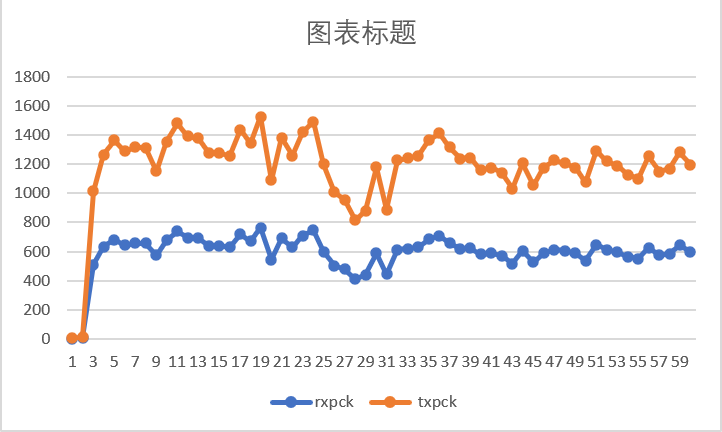

Values plotted in this chart, from the file beside it:
rxpck, txpck, rxk, txk
2.00, 2.00, 0.11, 0.11
6.00, 6.00, 0.36, 0.36
508, 508, 1200, 1200
632, 632, 1632, 1632
682, 682, 1746, 1746
644, 644, 1613, 1613
658, 658, 1684, 1684
656, 656, 1694, 1694
576, 576, 1487, 1487
678, 678, 1736, 1736
740, 740, 1911, 1911
696, 696, 1777, 1777
690, 690, 1787, 1787
640, 640, 1653, 1653
639, 639, 1541, 1541
628, 628, 1622, 1622
718, 718, 1839, 1839
672, 672, 1735, 1735
763, 763, 1903, 1903
545, 545, 1395, 1395
691, 691, 1777, 1777
629, 629, 1602, 1602
710, 710, 1838, 1838
746, 746, 1921, 1921
600, 600, 1539, 1539
504, 504, 1301, 1301
478, 478, 1219, 1219
408, 408, 1054, 1054
440, 440, 1126, 1126
590, 590, 1518, 1518
444, 444, 1117, 1117
614, 614, 1540, 1540
620, 620, 1563, 1563
629, 629, 1671, 1671
683, 683, 1759, 1759
707, 707, 1801, 1801
658, 658, 1684, 1684
618, 618, 1591, 1591
623, 623, 1503, 1503
580, 580, 1488, 1488
588, 588, 1508, 1508
570, 570, 1457, 1457
516, 516, 1332, 1332
604, 604, 1550, 1550
528, 528, 1353, 1353
588, 588, 1519, 1519
614, 614, 1570, 1570
604, 604, 1560, 1560
588, 588, 1519, 1519
538, 538, 1374, 1374
647, 647, 1483, 1483
611, 611, 1489, 1489
594, 594, 1519, 1519
564, 564, 1457, 1457
550, 550, 1395, 1395
627, 627, 1582, 1582
574, 574, 1457, 1457
584, 584, 1508, 1508
642, 642, 1653, 1653
598, 598, 1529, 1529
